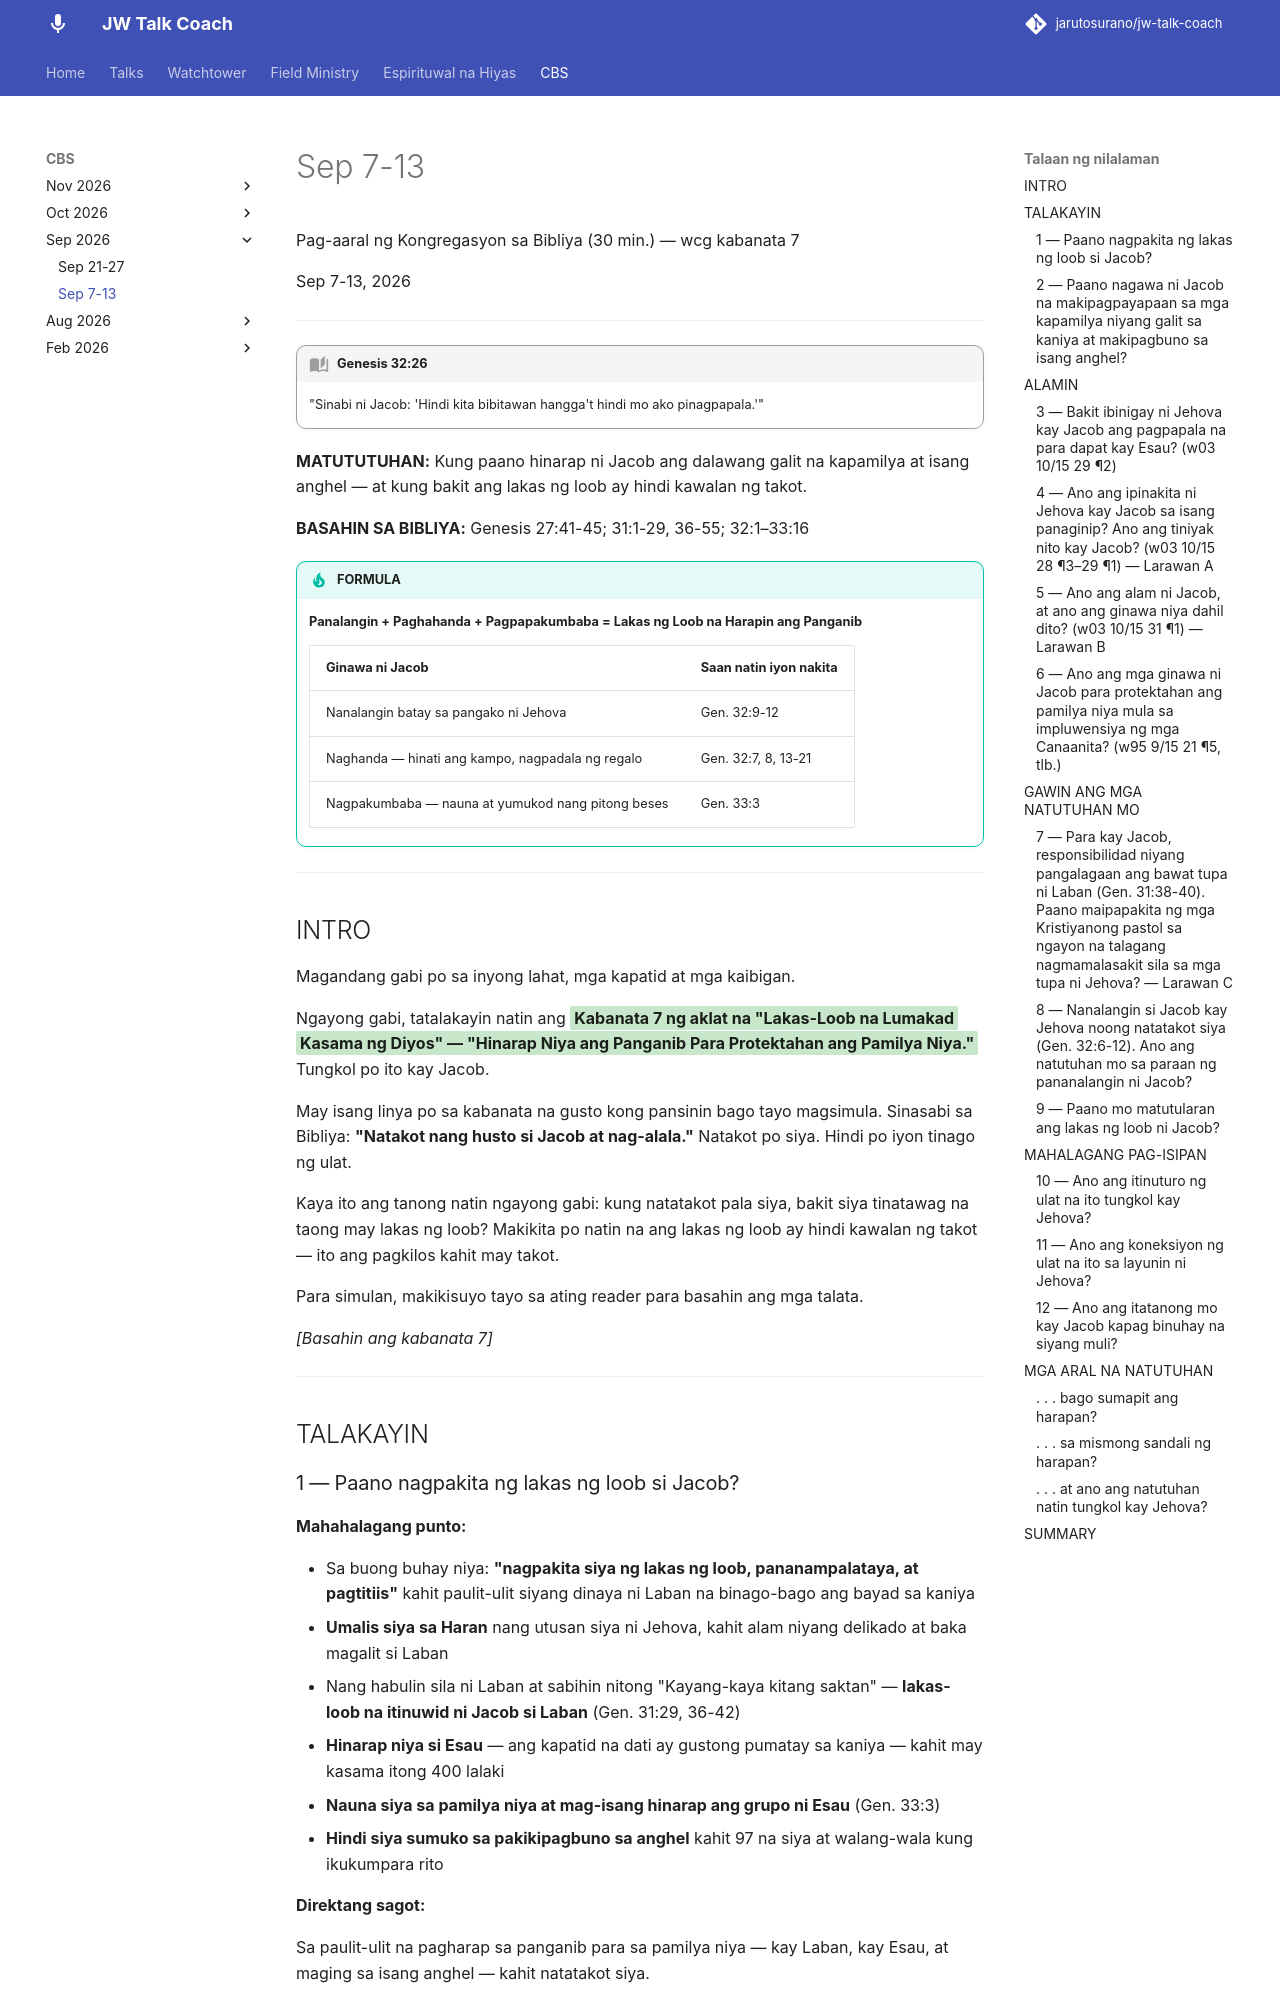

repository: jarutosurano/jw-talk-coach · page: cbs/0911-wcg-kabanata-07/index.html · generator: mkdocs

---
title: 'Kabanata 7 — Hinarap Niya ang Panganib Para Protektahan ang Pamilya Niya (Jacob)'
---

Pag-aaral ng Kongregasyon sa Bibliya (30 min.) — wcg kabanata 7

Sep 7-13, 2026

---

!!! quote "Genesis 32:26"
    "Sinabi ni Jacob: 'Hindi kita bibitawan hangga't hindi mo ako pinagpapala.'"

**MATUTUTUHAN:** Kung paano hinarap ni Jacob ang dalawang galit na kapamilya at isang anghel — at kung bakit ang lakas ng loob ay hindi kawalan ng takot.

**BASAHIN SA BIBLIYA:** Genesis 27:41-45; 31:1-29, 36-55; 32:1–33:16

!!! tip "FORMULA"
    **Panalangin + Paghahanda + Pagpapakumbaba = Lakas ng Loob na Harapin ang Panganib**

    | Ginawa ni Jacob | Saan natin iyon nakita |
    |---|---|
    | Nanalangin batay sa pangako ni Jehova | Gen. 32:9-12 |
    | Naghanda — hinati ang kampo, nagpadala ng regalo | Gen. 32:7, 8, 13-21 |
    | Nagpakumbaba — nauna at yumukod nang pitong beses | Gen. 33:3 |

---

## INTRO

Magandang gabi po sa inyong lahat, mga kapatid at mga kaibigan.

Ngayong gabi, tatalakayin natin ang <mark class="green">**Kabanata 7 ng aklat na "Lakas-Loob na Lumakad Kasama ng Diyos" — "Hinarap Niya ang Panganib Para Protektahan ang Pamilya Niya."**</mark> Tungkol po ito kay Jacob.

May isang linya po sa kabanata na gusto kong pansinin bago tayo magsimula. Sinasabi sa Bibliya: **"Natakot nang husto si Jacob at nag-alala."** Natakot po siya. Hindi po iyon tinago ng ulat.

Kaya ito ang tanong natin ngayong gabi: kung natatakot pala siya, bakit siya tinatawag na taong may lakas ng loob? Makikita po natin na ang lakas ng loob ay hindi kawalan ng takot — ito ang pagkilos kahit may takot.

Para simulan, makikisuyo tayo sa ating reader para basahin ang mga talata.

*[Basahin ang kabanata 7]*

---

## TALAKAYIN

### 1 — Paano nagpakita ng lakas ng loob si Jacob?

**Mahahalagang punto:**

- Sa buong buhay niya: **"nagpakita siya ng lakas ng loob, pananampalataya, at pagtitiis"** kahit paulit-ulit siyang dinaya ni Laban na binago-bago ang bayad sa kaniya
- **Umalis siya sa Haran** nang utusan siya ni Jehova, kahit alam niyang delikado at baka magalit si Laban
- Nang habulin sila ni Laban at sabihin nitong "Kayang-kaya kitang saktan" — **lakas-loob na itinuwid ni Jacob si Laban** (Gen. 31:29, 36-42)
- **Hinarap niya si Esau** — ang kapatid na dati ay gustong pumatay sa kaniya — kahit may kasama itong 400 lalaki
- **Nauna siya sa pamilya niya at mag-isang hinarap ang grupo ni Esau** (Gen. 33:3)
- **Hindi siya sumuko sa pakikipagbuno sa anghel** kahit 97 na siya at walang-wala kung ikukumpara rito

**Direktang sagot:**

Sa paulit-ulit na pagharap sa panganib para sa pamilya niya — kay Laban, kay Esau, at maging sa isang anghel — kahit natatakot siya.

!!! success "Sagot kapag binasa nang malakas"
    Maraming beses po nagpakita ng lakas ng loob si Jacob. Una, kay Laban. Sa loob ng 20 taon, paulit-ulit siyang dinaya nito — binago-bago pa nga ang bayad sa kaniya. Pero nang habulin sila nito at sabihing "Kayang-kaya kitang saktan," hindi siya natakot na itama ito nang harapan. Pangalawa, kay Esau. Ito po ang kapatid na dati ay gustong pumatay sa kaniya, at paparating ito na may kasamang 400 lalaki. Pero ang ginawa ni Jacob, nauna siya sa pamilya niya at **mag-isang hinarap ang grupo ni Esau.** At pangatlo, sa anghel. Hindi siya sumuko kahit 97 na siya at walang-wala kung ikukumpara rito. Kaya ang lakas ng loob niya ay hindi isang pangyayari lang — iyon ang naging pamumuhay niya.

**Tanong para ikapit:**

- Kapag may mahirap na sitwasyon sa pamilya, nauuna ba tayong humarap, o hinihintay nating may ibang humarap?

---
